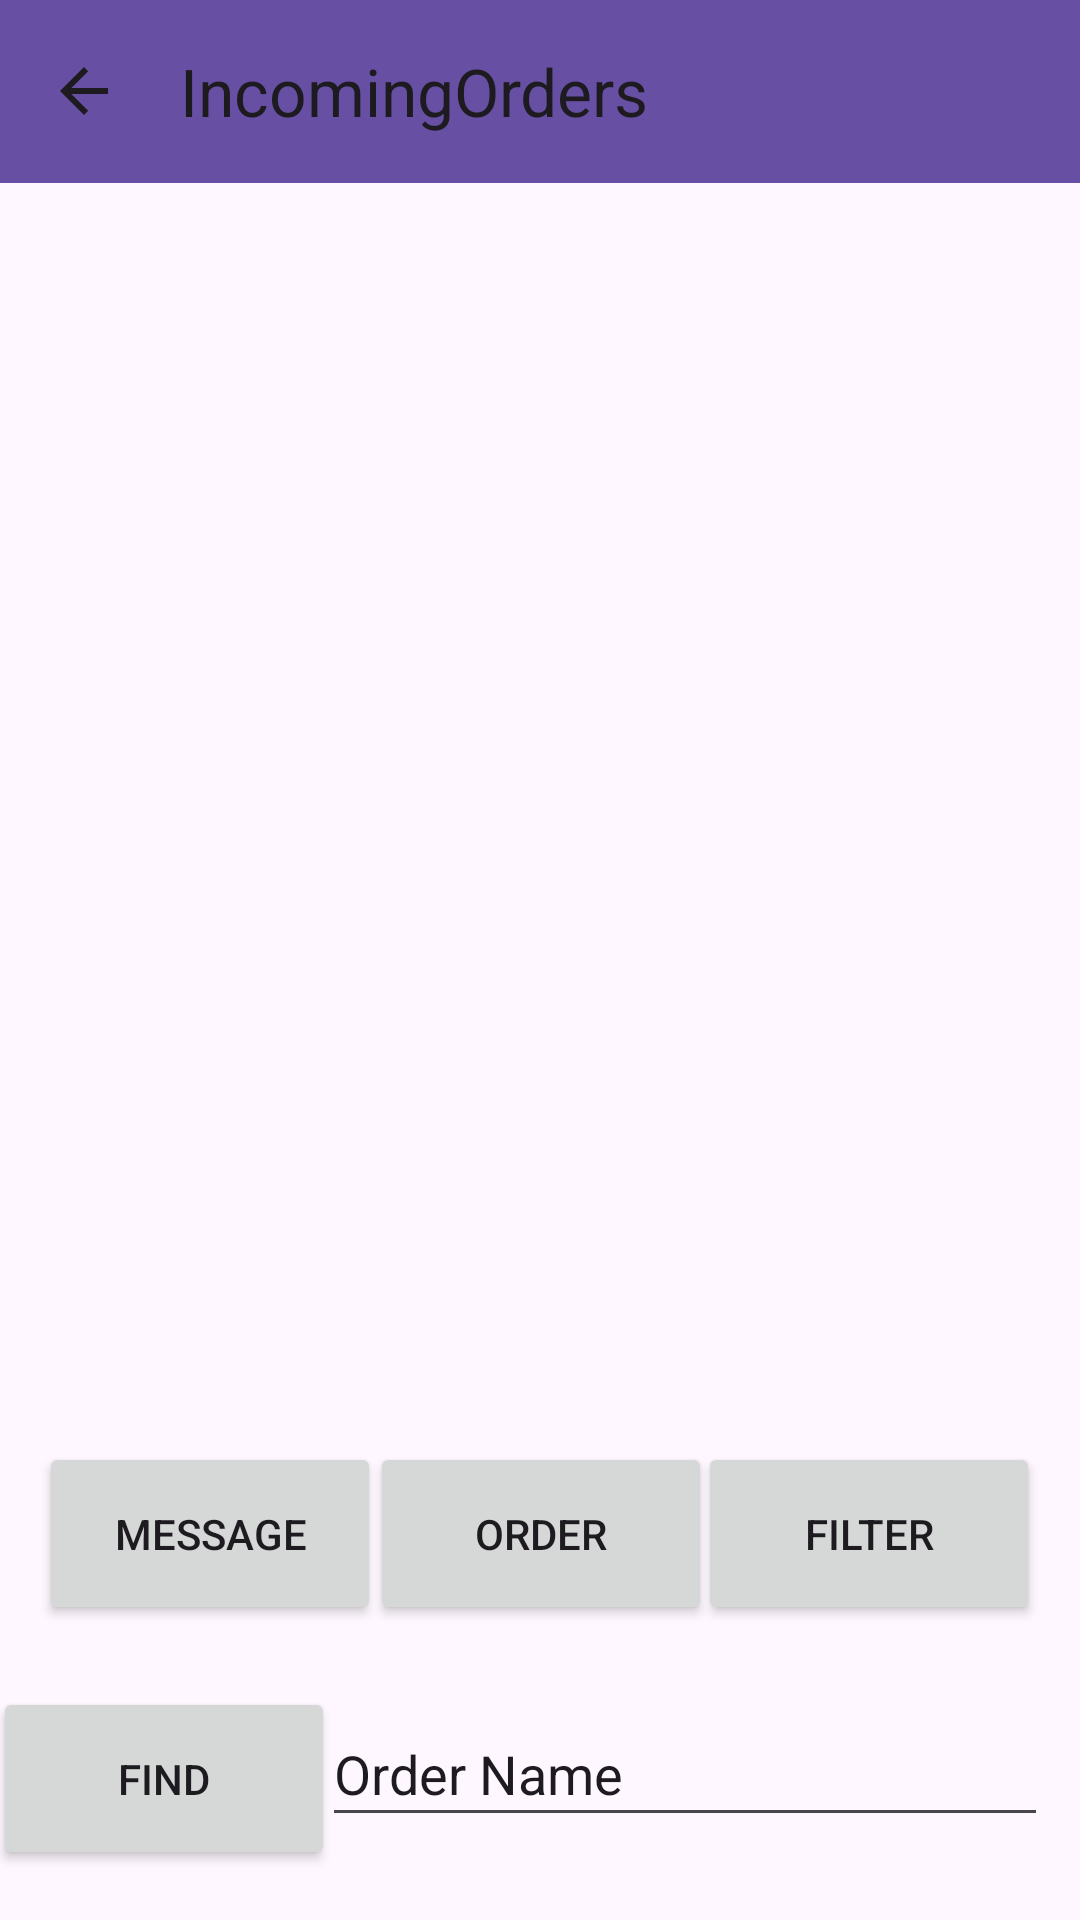

This screen was rendered from an Android layout file. Write that file and the resources it references.
<!-- AndroidManifest.xml: application theme Theme.MobileCoursework -->
<!-- res/layout/activity_admin_incoming_orders.xml -->
<?xml version="1.0" encoding="utf-8"?>
<androidx.constraintlayout.widget.ConstraintLayout xmlns:android="http://schemas.android.com/apk/res/android"
    xmlns:app="http://schemas.android.com/apk/res-auto"
    xmlns:tools="http://schemas.android.com/tools"
    android:layout_width="match_parent"
    android:layout_height="match_parent"
    android:textDirection="firstStrongRtl">

    <ListView
        android:id="@+id/lvOrders"
        android:layout_width="407dp"
        android:layout_height="362dp"
        android:choiceMode="singleChoice"
        android:clickable="true"
        android:listSelector="@android:drawable/alert_light_frame"
        android:longClickable="true"
        app:layout_constraintBottom_toBottomOf="parent"
        app:layout_constraintEnd_toEndOf="parent"
        app:layout_constraintHorizontal_bias="0.666"
        app:layout_constraintStart_toStartOf="parent"
        app:layout_constraintTop_toTopOf="parent"
        app:layout_constraintVertical_bias="0.23" />

    <androidx.appcompat.widget.Toolbar
        android:id="@+id/tbIncomingOrders"
        android:layout_width="411dp"
        android:layout_height="61dp"
        android:background="?attr/colorPrimary"
        android:contextClickable="true"
        android:minHeight="?attr/actionBarSize"
        android:onClick="backButton"
        android:theme="?attr/actionBarTheme"
        app:layout_constraintBottom_toBottomOf="parent"
        app:layout_constraintEnd_toEndOf="parent"
        app:layout_constraintHorizontal_bias="0.0"
        app:layout_constraintStart_toStartOf="parent"
        app:layout_constraintTop_toTopOf="parent"
        app:layout_constraintVertical_bias="0.0"
        app:navigationIcon="?attr/homeAsUpIndicator"
        app:title="IncomingOrders" />

    <TextView
        android:id="@+id/txtErrorMessageIncomingOrders"
        android:layout_width="wrap_content"
        android:layout_height="wrap_content"
        android:text="Error"
        android:textAlignment="gravity"
        android:textSize="24sp"
        android:visibility="invisible"
        app:layout_constraintBottom_toBottomOf="parent"
        app:layout_constraintEnd_toEndOf="parent"
        app:layout_constraintStart_toStartOf="parent"
        app:layout_constraintTop_toTopOf="@+id/tbIncomingOrders"
        app:layout_constraintVertical_bias="0.714" />

    <Button
        android:id="@+id/btnOrderMessage"
        android:layout_width="114dp"
        android:layout_height="61dp"
        android:onClick="message"
        android:text="Message"
        android:textSize="14sp"
        app:layout_constraintBottom_toBottomOf="parent"
        app:layout_constraintEnd_toEndOf="parent"
        app:layout_constraintHorizontal_bias="0.053"
        app:layout_constraintStart_toStartOf="parent"
        app:layout_constraintTop_toBottomOf="@+id/txtErrorMessageIncomingOrders"
        app:layout_constraintVertical_bias="0.126" />

    <Button
        android:id="@+id/btnOrderFind"
        android:layout_width="114dp"
        android:layout_height="61dp"
        android:onClick="findButton"
        android:text="Find"
        app:layout_constraintBaseline_toBaselineOf="@+id/etOrderName"
        app:layout_constraintEnd_toStartOf="@+id/etOrderName"
        app:layout_constraintHorizontal_bias="0.4"
        app:layout_constraintStart_toStartOf="parent" />

    <Button
        android:id="@+id/btnOrderStatus"
        android:layout_width="114dp"
        android:layout_height="61dp"
        android:onClick="orderStatus"
        android:text="order"
        app:layout_constraintBaseline_toBaselineOf="@+id/btnOrderMessage"
        app:layout_constraintEnd_toStartOf="@+id/btnFilterOrders"
        app:layout_constraintHorizontal_bias="0.473"
        app:layout_constraintStart_toEndOf="@+id/btnOrderMessage" />

    <Button
        android:id="@+id/btnFilterOrders"
        android:layout_width="114dp"
        android:layout_height="61dp"
        android:onClick="filterButton"
        android:text="filter"
        app:layout_constraintBaseline_toBaselineOf="@+id/btnOrderStatus"
        app:layout_constraintEnd_toEndOf="parent"
        app:layout_constraintHorizontal_bias="0.946"
        app:layout_constraintStart_toStartOf="parent" />

    <EditText
        android:id="@+id/etOrderName"
        android:layout_width="242dp"
        android:layout_height="45dp"
        android:ems="10"
        android:inputType="text"
        android:text="Order Name"
        app:layout_constraintBottom_toBottomOf="parent"
        app:layout_constraintEnd_toEndOf="parent"
        app:layout_constraintHorizontal_bias="0.911"
        app:layout_constraintStart_toStartOf="parent"
        app:layout_constraintTop_toBottomOf="@+id/btnOrderStatus"
        app:layout_constraintVertical_bias="0.48" />

</androidx.constraintlayout.widget.ConstraintLayout>
<!-- resources referenced by this layout -->
<resources>
  <style name="Theme.MobileCoursework" parent="Base.Theme.MobileCoursework" />
  <style name="Base.Theme.MobileCoursework" parent="Theme.Material3.DayNight.NoActionBar">
          
          
      </style>
</resources>
